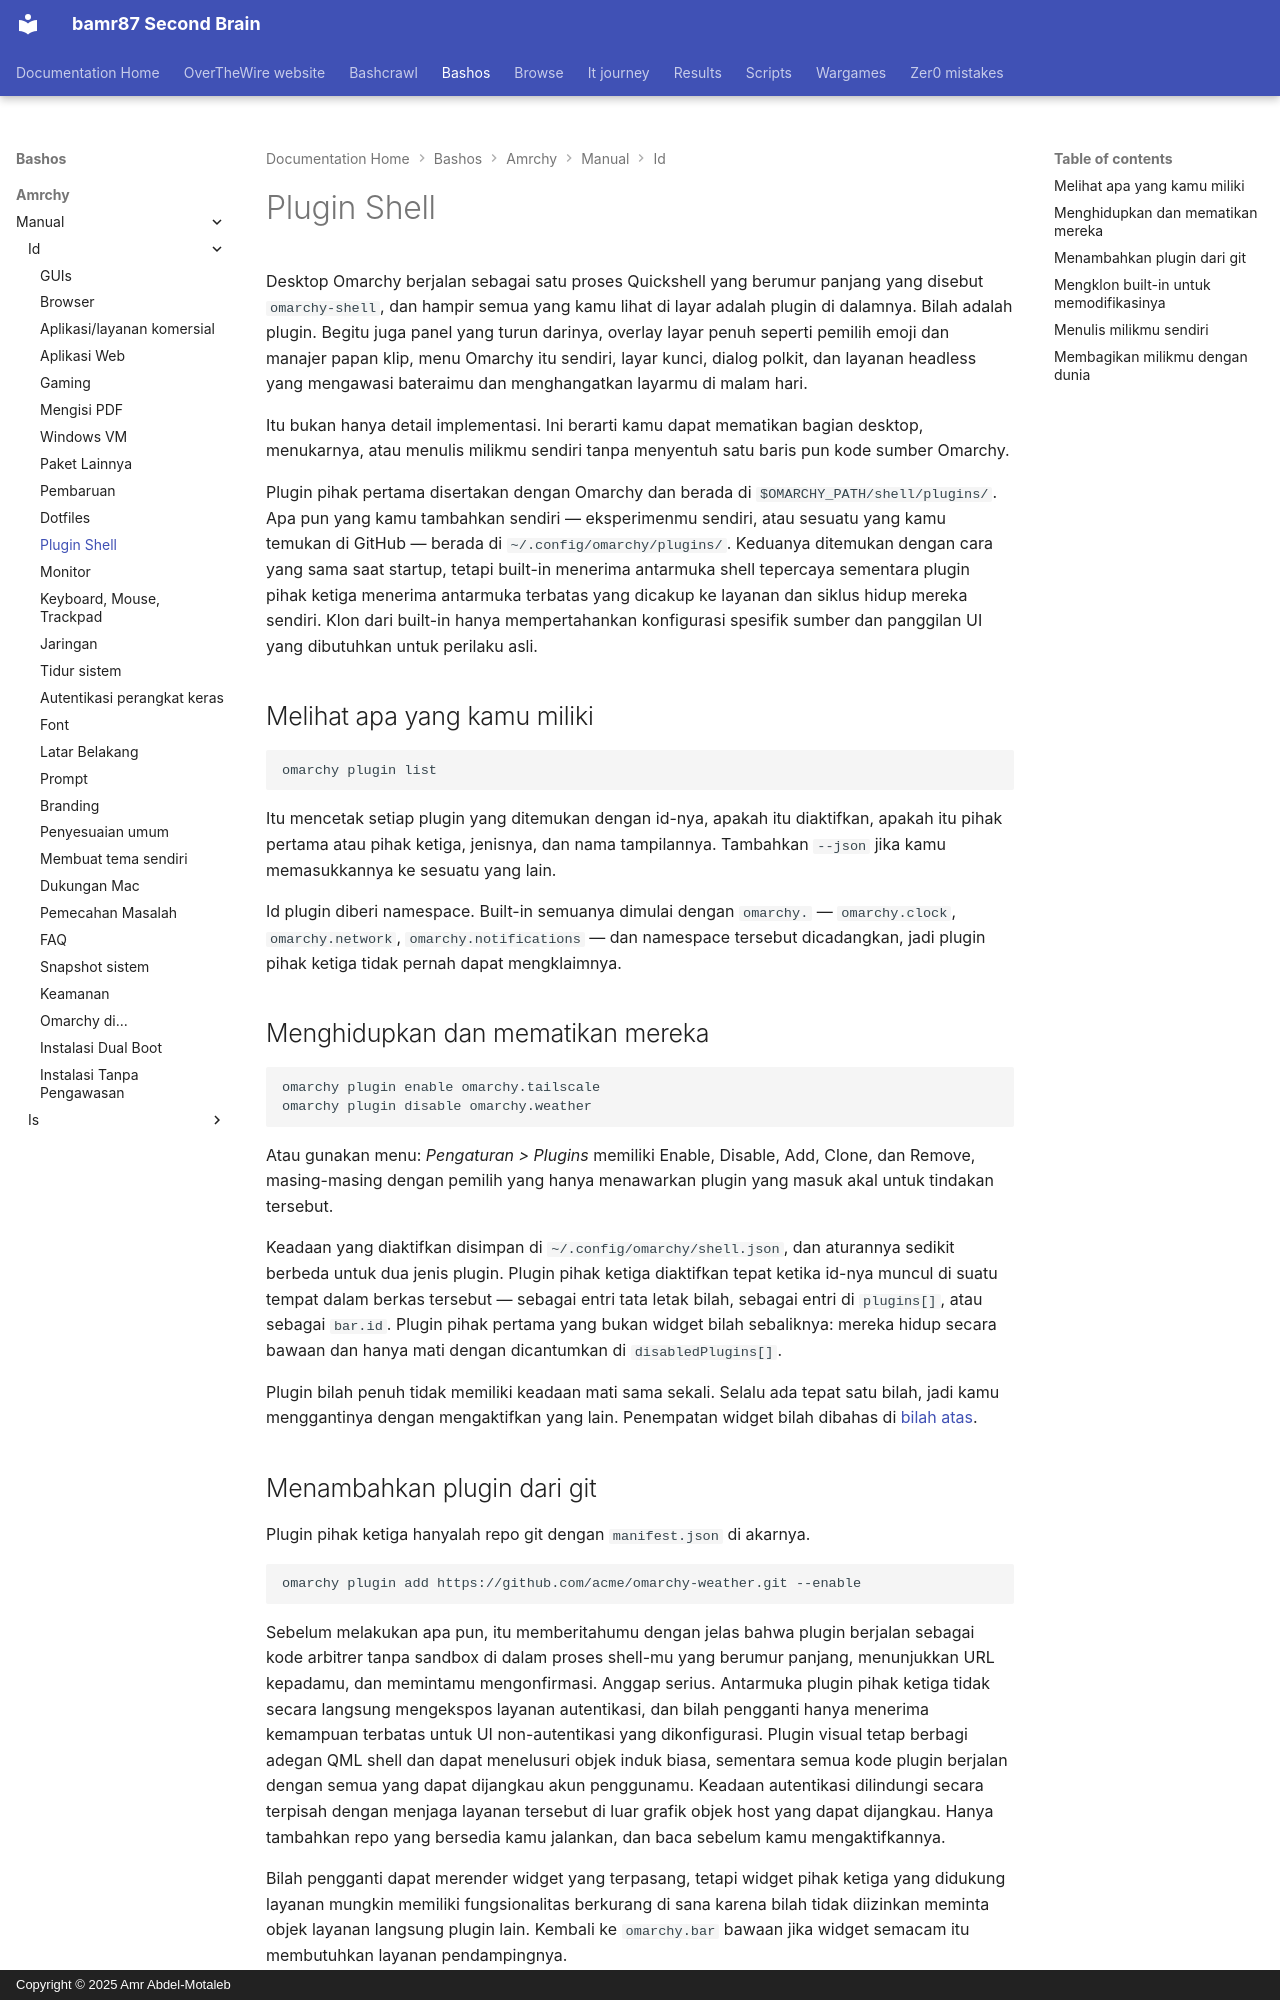

repository: bamr87/README · page: bashos/amrchy/manual/id/32-shell-plugins/index.html · generator: mkdocs · copyright: Copyright © 2025 Amr Abdel-Motaleb

---
source_file: amrchy/manual/id/32-shell-plugins.md
source_repo: bamr87/bashos
source_url: https://github.com/bamr87/bashos/blob/main/amrchy/manual/id/32-shell-plugins.md
title: Plugin Shell
---
# Plugin Shell

Desktop Omarchy berjalan sebagai satu proses Quickshell yang berumur panjang yang disebut `omarchy-shell`, dan hampir semua yang kamu lihat di layar adalah plugin di dalamnya. Bilah adalah plugin. Begitu juga panel yang turun darinya, overlay layar penuh seperti pemilih emoji dan manajer papan klip, menu Omarchy itu sendiri, layar kunci, dialog polkit, dan layanan headless yang mengawasi bateraimu dan menghangatkan layarmu di malam hari.

Itu bukan hanya detail implementasi. Ini berarti kamu dapat mematikan bagian desktop, menukarnya, atau menulis milikmu sendiri tanpa menyentuh satu baris pun kode sumber Omarchy.

Plugin pihak pertama disertakan dengan Omarchy dan berada di `$OMARCHY_PATH/shell/plugins/`. Apa pun yang kamu tambahkan sendiri — eksperimenmu sendiri, atau sesuatu yang kamu temukan di GitHub — berada di `~/.config/omarchy/plugins/`. Keduanya ditemukan dengan cara yang sama saat startup, tetapi built-in menerima antarmuka shell tepercaya sementara plugin pihak ketiga menerima antarmuka terbatas yang dicakup ke layanan dan siklus hidup mereka sendiri. Klon dari built-in hanya mempertahankan konfigurasi spesifik sumber dan panggilan UI yang dibutuhkan untuk perilaku asli.

## Melihat apa yang kamu miliki

```
omarchy plugin list
```

Itu mencetak setiap plugin yang ditemukan dengan id-nya, apakah itu diaktifkan, apakah itu pihak pertama atau pihak ketiga, jenisnya, dan nama tampilannya. Tambahkan `--json` jika kamu memasukkannya ke sesuatu yang lain.

Id plugin diberi namespace. Built-in semuanya dimulai dengan `omarchy.` — `omarchy.clock`, `omarchy.network`, `omarchy.notifications` — dan namespace tersebut dicadangkan, jadi plugin pihak ketiga tidak pernah dapat mengklaimnya.

## Menghidupkan dan mematikan mereka

```
omarchy plugin enable omarchy.tailscale
omarchy plugin disable omarchy.weather
```

Atau gunakan menu: _Pengaturan > Plugins_ memiliki Enable, Disable, Add, Clone, dan Remove, masing-masing dengan pemilih yang hanya menawarkan plugin yang masuk akal untuk tindakan tersebut.

Keadaan yang diaktifkan disimpan di `~/.config/omarchy/shell.json`, dan aturannya sedikit berbeda untuk dua jenis plugin. Plugin pihak ketiga diaktifkan tepat ketika id-nya muncul di suatu tempat dalam berkas tersebut — sebagai entri tata letak bilah, sebagai entri di `plugins[]`, atau sebagai `bar.id`. Plugin pihak pertama yang bukan widget bilah sebaliknya: mereka hidup secara bawaan dan hanya mati dengan dicantumkan di `disabledPlugins[]`.

Plugin bilah penuh tidak memiliki keadaan mati sama sekali. Selalu ada tepat satu bilah, jadi kamu menggantinya dengan mengaktifkan yang lain. Penempatan widget bilah dibahas di [bilah atas](05-the-top-bar.md).
